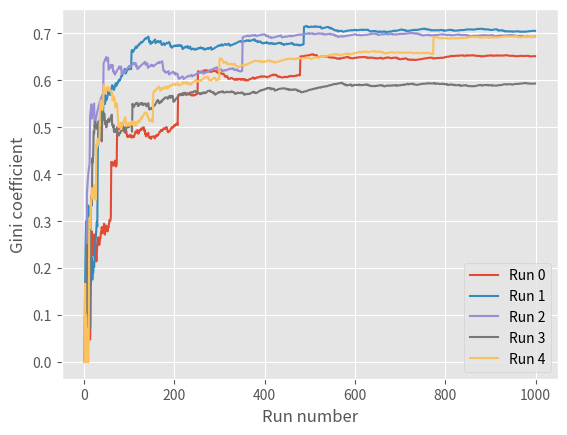

This chart was generated by the following Python code:
import random
import json
import matplotlib as pl
import matplotlib.pyplot as pp


def gini(sample):
    """
    Calculates the Gini coefficient
    :param sample: The sample to evaluate
    :return: Returns the Gini coefficient
    """
    num = sum(abs(x_i - x_j) for x_i in sample for x_j in sample)
    den = 2 * len(sample) * sum(x_i for x_i in sample)
    return num / den


def generate_chinese_restaurant(customers):
    # First customer always sits at the first table
    tables = [1]
    ginis = [gini([1])]

    # for all other customers do
    for cust in range(2, customers + 1):
        # rand between 0 and 1
        rand = random.random()
        # Total probability to sit at a table
        prob = 0
        # No table found yet
        table_found = False
        # Iterate over tables
        for table, guests in enumerate(tables):
            # calc probability for actual table an add it to
            # total probability
            prob += guests / cust
            # If rand is smaller than the current total prob.,
            # customer will sit down at current table
            if rand < prob:
                # incr. #customers for that table
                tables[table] += 1
                # customer has found table
                table_found = True
                # no more tables need to be iterated, break out
                # for loop
                break
        # If table iteration is over and no table was found, open
        # new table
        if not table_found:
            tables.append(1)

        ginis.append(gini(tables))
    return tables, ginis


restaurants = 1000

network = generate_chinese_restaurant(restaurants)[0]
with open('network_' + str(restaurants) + '.json', 'w') as out:
    json.dump(network, out)

pl.style.use('ggplot')

fig, ax = pp.subplots()
ax.set_xlabel("Run number")
ax.set_ylabel("Gini coefficient")

for run in range(5):
    gini_curve = generate_chinese_restaurant(restaurants)[1]
    xs = range(len(gini_curve))
    ys = gini_curve

    ax.plot(xs, ys, label='Run %d' % run)

ax.legend(loc='lower right')
pp.show()
